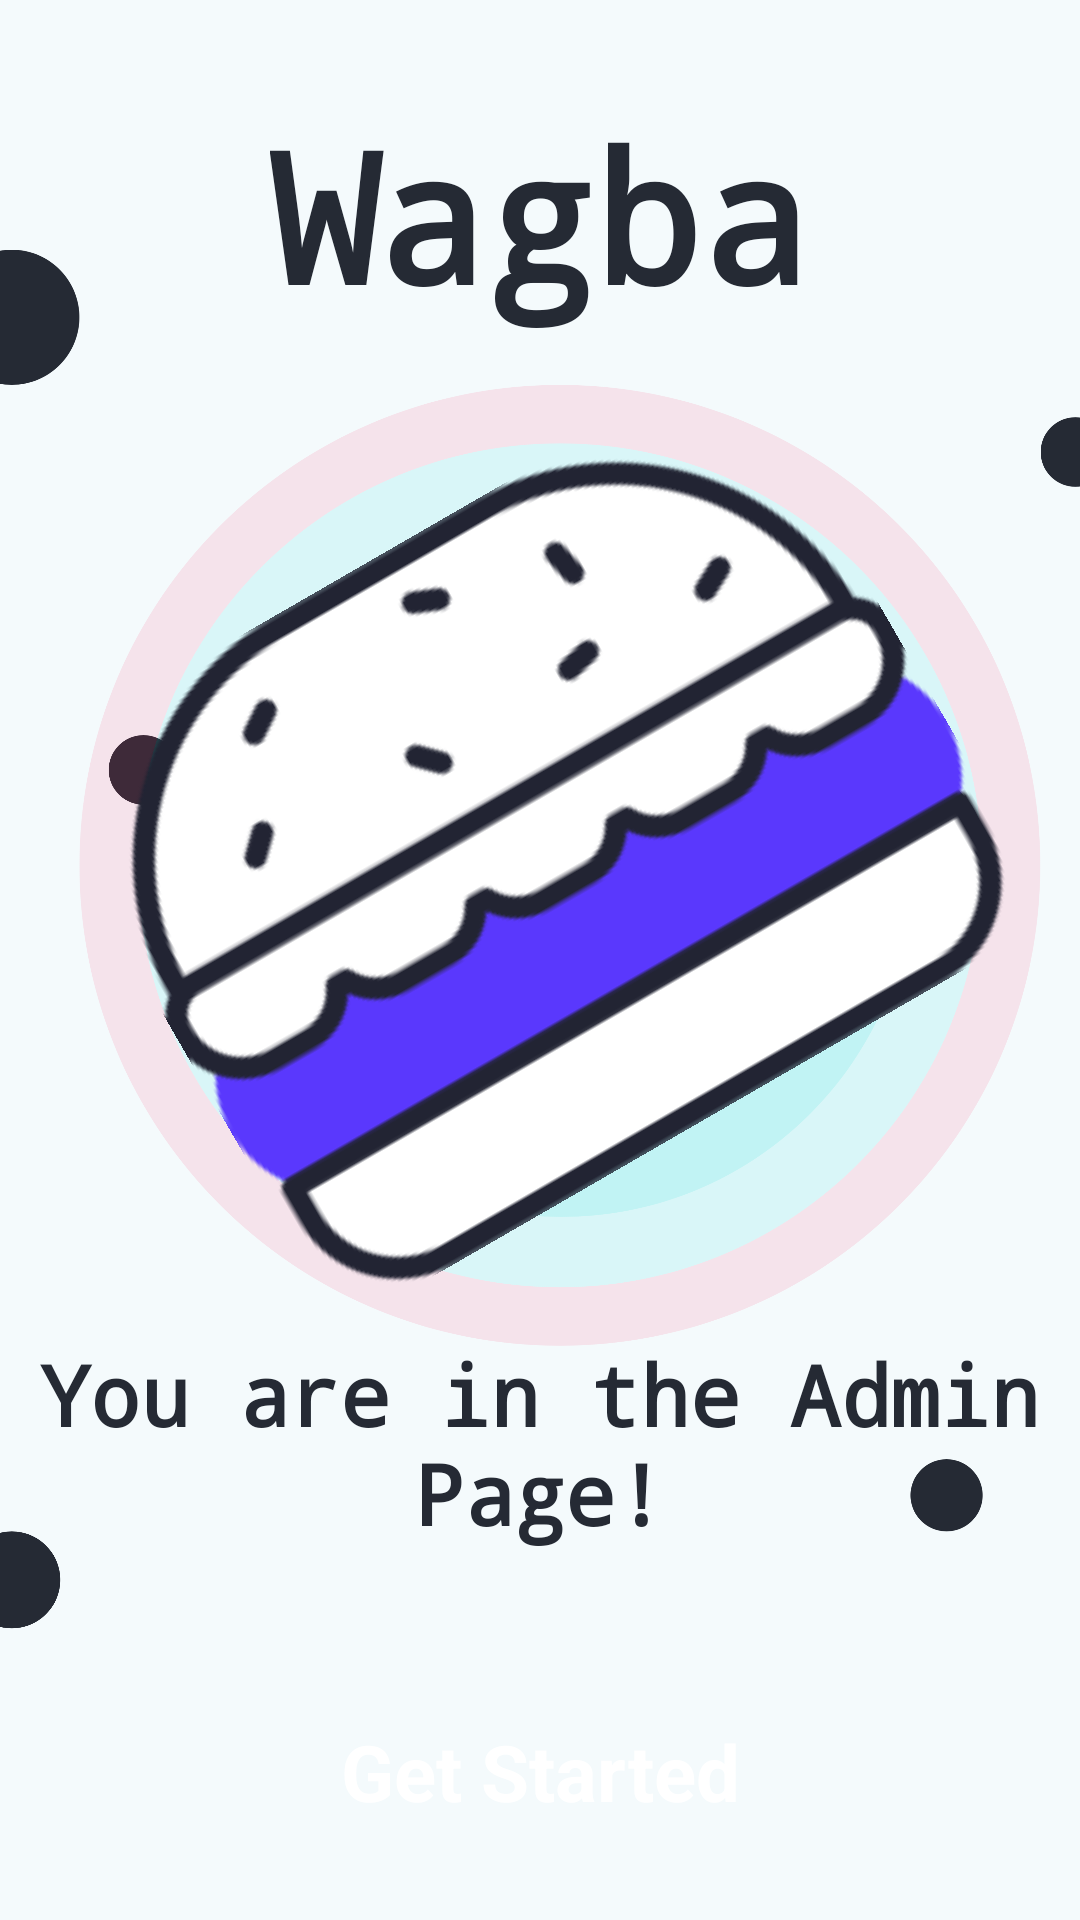

Reconstruct the res/layout file that produces this screen, plus the resources it refers to.
<!-- AndroidManifest.xml: application theme Theme.WagbaAdmin -->
<!-- res/layout/activity_main.xml -->
<?xml version="1.0" encoding="utf-8"?>
<androidx.constraintlayout.widget.ConstraintLayout xmlns:android="http://schemas.android.com/apk/res/android"
    xmlns:app="http://schemas.android.com/apk/res-auto"
    xmlns:tools="http://schemas.android.com/tools"
    android:layout_width="match_parent"
    android:layout_height="match_parent"
    tools:context=".MainActivity"
    android:background="#F4FAFC">

    <ImageView
        android:id="@+id/imageView5"
        android:layout_width="wrap_content"
        android:layout_height="wrap_content"
        app:layout_constraintBottom_toBottomOf="parent"
        app:layout_constraintEnd_toEndOf="parent"
        app:layout_constraintStart_toStartOf="parent"
        app:layout_constraintTop_toTopOf="parent"
        app:layout_constraintVertical_bias="0.0"
        app:srcCompat="@drawable/backgroundmain"/>

    <ImageView
        android:id="@+id/imageView6"
        android:layout_width="275dp"
        android:layout_height="275dp"
        android:rotation="-30"
        app:layout_constraintBottom_toBottomOf="@+id/imageView5"
        app:layout_constraintEnd_toEndOf="parent"
        app:layout_constraintHorizontal_bias="0.494"
        app:layout_constraintStart_toStartOf="parent"
        app:layout_constraintTop_toTopOf="parent"
        app:layout_constraintVertical_bias="0.39"
        app:srcCompat="@drawable/logo" />

    <TextView
        android:id="@+id/textView"
        android:layout_width="wrap_content"
        android:layout_height="wrap_content"
        android:text="@string/brand"
        android:typeface="monospace"
        app:layout_constraintBottom_toTopOf="@+id/imageView6"
        app:layout_constraintEnd_toEndOf="parent"
        app:layout_constraintStart_toStartOf="parent"
        app:layout_constraintTop_toTopOf="parent"
        android:textSize="60sp"
        android:textColor="@color/secondary"
        android:textStyle="bold"/>

    <TextView
        android:id="@+id/textView2"
        android:layout_width="wrap_content"
        android:layout_height="wrap_content"
        android:text="@string/slogan"
        android:typeface="monospace"
        android:textColor="@color/secondary"
        android:textSize="28sp"
        android:textStyle="bold"
        android:gravity="center"
        app:layout_constraintBottom_toBottomOf="@+id/imageView5"
        app:layout_constraintEnd_toEndOf="parent"
        app:layout_constraintStart_toStartOf="parent"
        app:layout_constraintTop_toBottomOf="@+id/imageView6"
        app:layout_constraintVertical_bias="0.189" />

    <TextView
        android:id="@+id/startButton"
        android:layout_width="0dp"
        android:layout_height="50dp"
        android:layout_marginStart="25dp"
        android:layout_marginTop="25dp"
        android:layout_marginEnd="25dp"
        android:background="@drawable/button"
        android:text="@string/getStarted"
        android:gravity="center"
        android:textColor="@color/white"
        android:textSize="26sp"
        android:textStyle="bold"
        app:layout_constraintBottom_toBottomOf="parent"
        app:layout_constraintEnd_toEndOf="parent"
        app:layout_constraintStart_toStartOf="parent"
        app:layout_constraintTop_toBottomOf="@+id/textView2" />

</androidx.constraintlayout.widget.ConstraintLayout>
<!-- resources referenced by this layout -->
<resources>
  <color name="secondary">#252A34</color>
  <color name="white">#FFFFFFFF</color>
  <!-- drawable backgroundmain: png bitmap (drawable-v24, 546839 bytes) -->
  <!-- drawable logo: png bitmap (drawable-v24, 8527 bytes) -->
  <string name="brand">Wagba</string>
  <string name="getStarted">Get Started</string>
  <string name="slogan">You are in the Admin Page!</string>
  <style name="Theme.WagbaAdmin" parent="Theme.MaterialComponents.DayNight.DarkActionBar">
          
          <item name="colorPrimary">@color/purple_500</item>
          <item name="colorPrimaryVariant">@color/purple_700</item>
          <item name="colorOnPrimary">@color/white</item>
          
          <item name="colorSecondary">@color/teal_200</item>
          <item name="colorSecondaryVariant">@color/teal_700</item>
          <item name="colorOnSecondary">@color/black</item>
          
          <item name="android:statusBarColor">?attr/colorPrimaryVariant</item>
          
      </style>
  <color name="purple_500">#FF6200EE</color>
  <color name="purple_700">#FF3700B3</color>
  <color name="teal_200">#FF03DAC5</color>
  <color name="teal_700">#FF018786</color>
  <color name="black">#FF000000</color>
</resources>
